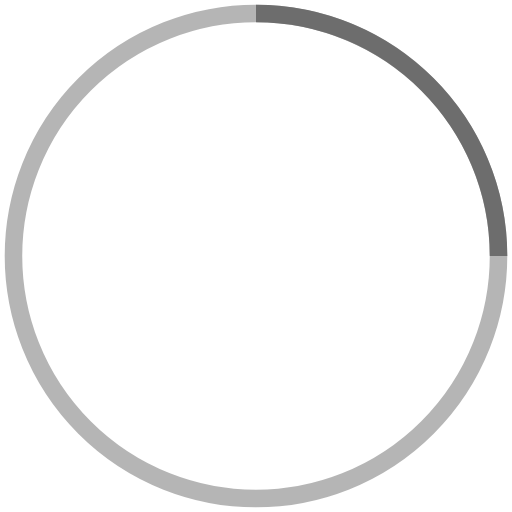
t = 0.00 s
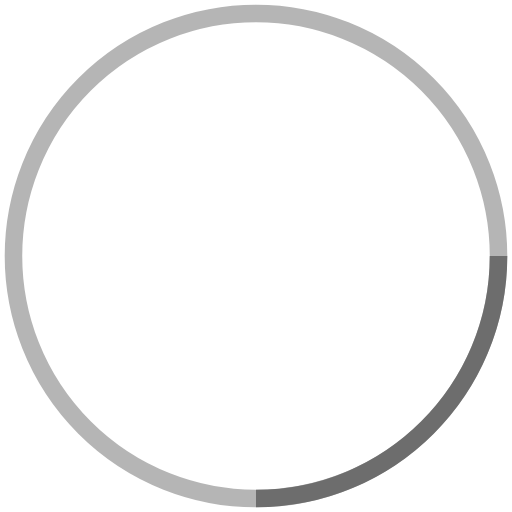
t = 0.50 s
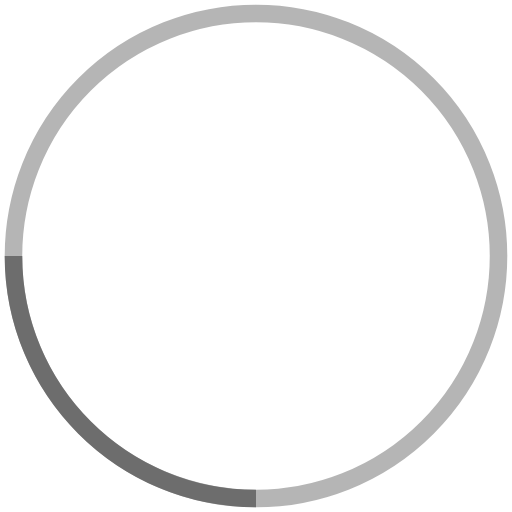
t = 1.00 s
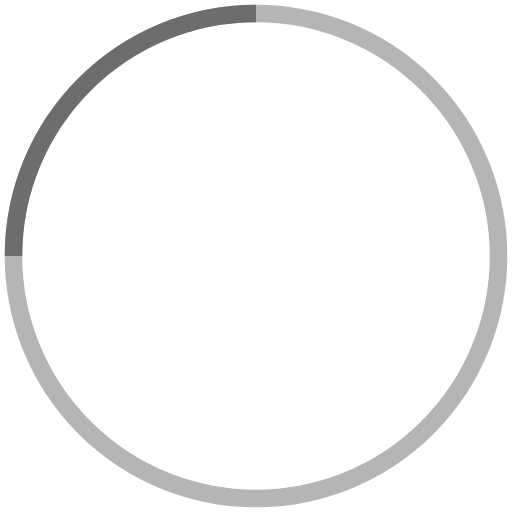
t = 1.50 s

The animated SVG that drew these frames (rendered in a browser with its animation timeline set to each time). Animation: 1 SMIL element (animateTransform=1); one cycle of 2.00 s, repeats indefinitely.

<!-- By Sam Herbert (@sherb), for everyone. More @ http://goo.gl/7AJzbL -->
<svg width="108" height="108" viewBox="0 0 38 38" xmlns="http://www.w3.org/2000/svg" stroke="#6d6d6d">
    <g fill="none" fill-rule="evenodd">
        <g transform="translate(1 1)" stroke-width="1.3">
            <circle stroke-opacity=".5" cx="18" cy="18" r="18"/>
            <path d="M36 18c0-9.94-8.06-18-18-18">
                <animateTransform
                    attributeName="transform"
                    type="rotate"
                    from="0 18 18"
                    to="360 18 18"
                    dur="2s"
                    repeatCount="indefinite"/>
            </path>
        </g>
    </g>
</svg>
